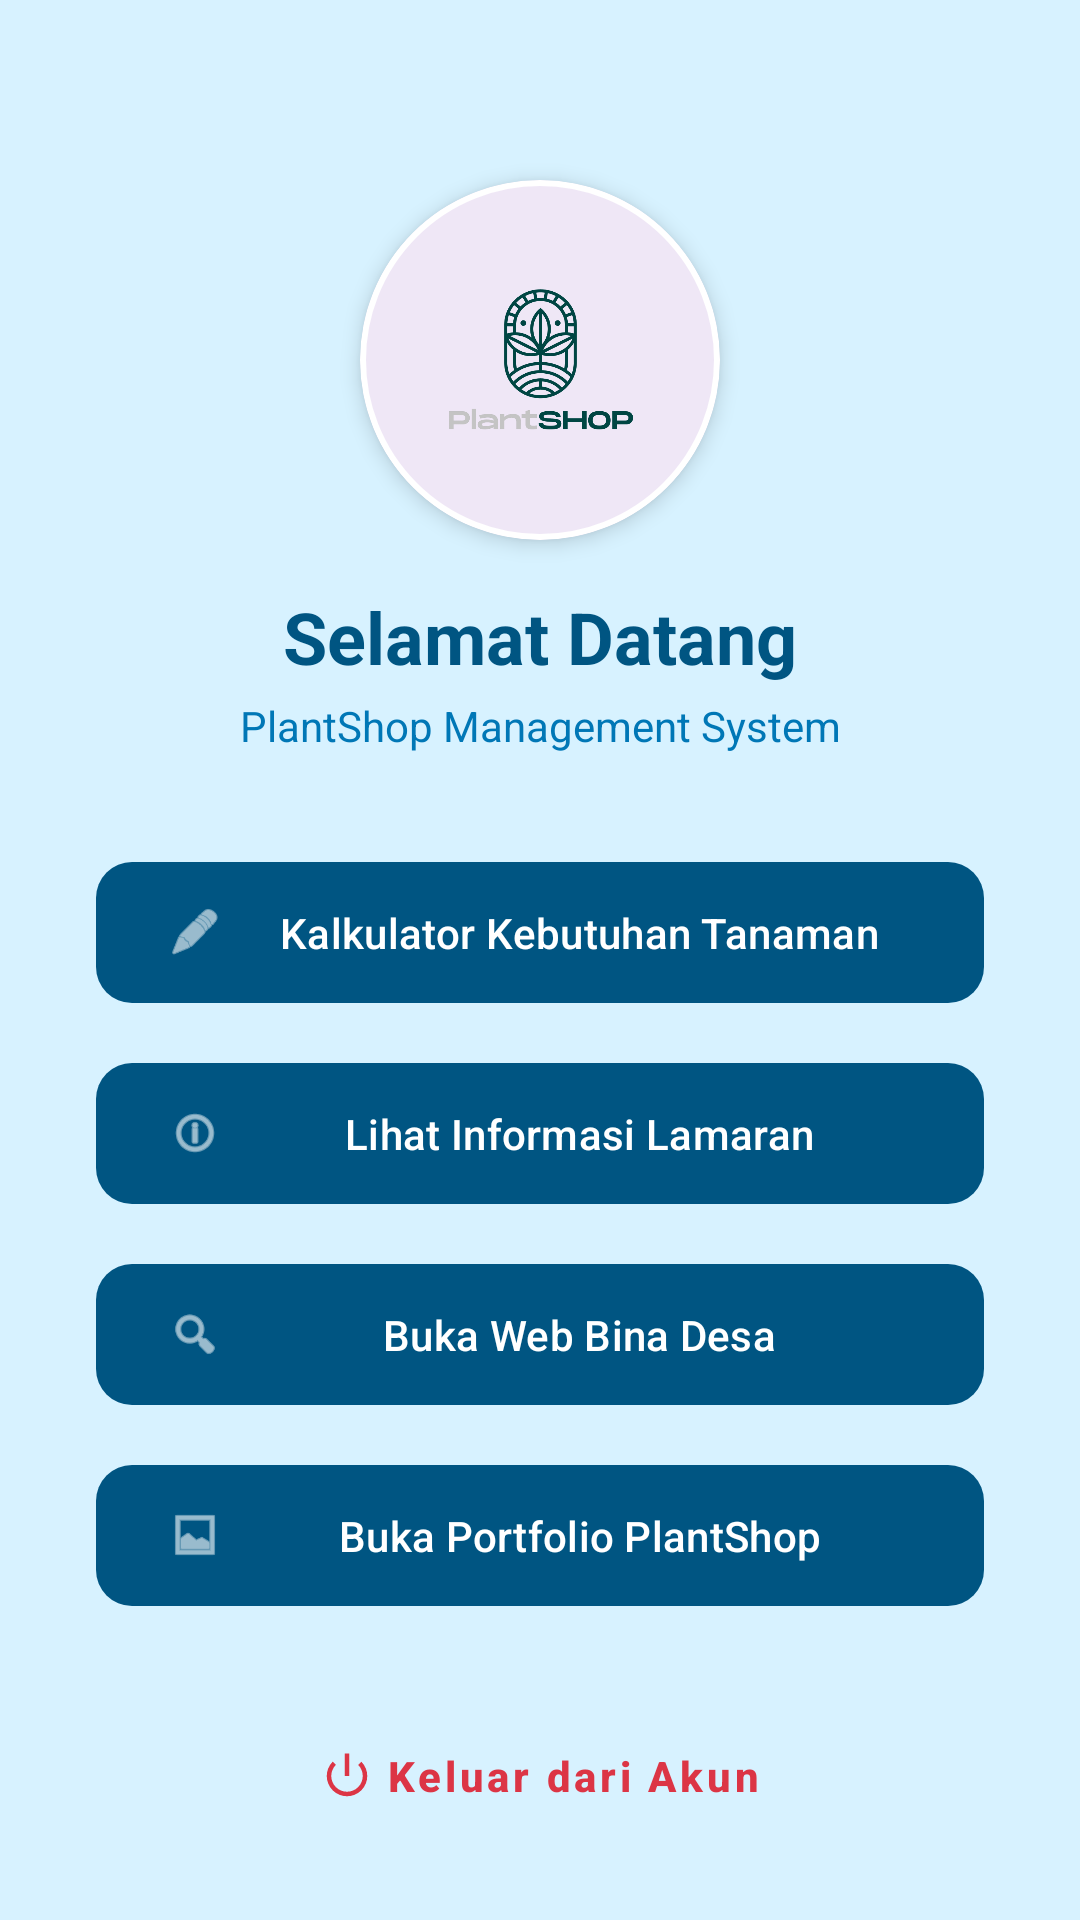

This screen was rendered from an Android layout file. Write that file and the resources it references.
<!-- AndroidManifest.xml: application theme Theme.Nasywacore -->
<!-- res/layout/activity_welcome.xml -->
<?xml version="1.0" encoding="utf-8"?>
<androidx.constraintlayout.widget.ConstraintLayout
    xmlns:android="http://schemas.android.com/apk/res/android"
    xmlns:app="http://schemas.android.com/apk/res-auto"
    xmlns:tools="http://schemas.android.com/tools"
    android:layout_width="match_parent"
    android:layout_height="match_parent"
    android:background="@color/blue_light"
    tools:context=".pertemuan3.WelcomeActivity">

    <com.google.android.material.card.MaterialCardView
        android:id="@+id/cardLogo"
        android:layout_width="120dp"
        android:layout_height="120dp"
        android:layout_marginTop="60dp"
        app:cardCornerRadius="60dp"
        app:cardElevation="4dp"
        app:strokeColor="@color/white"
        app:strokeWidth="2dp"
        app:layout_constraintEnd_toEndOf="parent"
        app:layout_constraintStart_toStartOf="parent"
        app:layout_constraintTop_toTopOf="parent"> <ImageView
        android:id="@+id/ivWelcomeLogo"
        android:layout_width="match_parent"
        android:layout_height="match_parent"
        android:padding="20dp"
        android:src="@drawable/my_logo" />
    </com.google.android.material.card.MaterialCardView>

    <TextView
        android:id="@+id/tvWelcome"
        android:layout_width="wrap_content"
        android:layout_height="wrap_content"
        android:layout_marginTop="16dp"
        android:text="Selamat Datang"
        android:textColor="@color/blue_dark"
        android:textSize="24sp"
        android:textStyle="bold"
        app:layout_constraintEnd_toEndOf="parent"
        app:layout_constraintStart_toStartOf="parent"
        app:layout_constraintTop_toBottomOf="@+id/cardLogo" />

    <TextView
        android:id="@+id/tvSubtitle"
        android:layout_width="wrap_content"
        android:layout_height="wrap_content"
        android:layout_marginTop="4dp"
        android:text="PlantShop Management System"
        android:textColor="@color/accent_color"
        android:textSize="14sp"
        app:layout_constraintEnd_toEndOf="parent"
        app:layout_constraintStart_toStartOf="parent"
        app:layout_constraintTop_toBottomOf="@+id/tvWelcome" />

    <com.google.android.material.button.MaterialButton
        android:id="@+id/btnRumus"
        android:layout_width="0dp"
        android:layout_height="55dp"
        android:layout_marginStart="32dp"
        android:layout_marginTop="32dp"
        android:layout_marginEnd="32dp"
        android:text="Kalkulator Kebutuhan Tanaman"
        android:textAllCaps="false"
        app:backgroundTint="@color/blue_dark"
        app:cornerRadius="12dp"
        app:icon="@android:drawable/ic_menu_edit"
        app:layout_constraintEnd_toEndOf="parent"
        app:layout_constraintStart_toStartOf="parent"
        app:layout_constraintTop_toBottomOf="@+id/tvSubtitle" />

    <com.google.android.material.button.MaterialButton
        android:id="@+id/btnJobBoard"
        android:layout_width="0dp"
        android:layout_height="55dp"
        android:layout_marginStart="32dp"
        android:layout_marginTop="12dp"
        android:layout_marginEnd="32dp"
        android:text="Lihat Informasi Lamaran"
        android:textAllCaps="false"
        app:backgroundTint="@color/blue_dark"
        app:cornerRadius="12dp"
        app:icon="@android:drawable/ic_menu_info_details"
        app:layout_constraintEnd_toEndOf="parent"
        app:layout_constraintStart_toStartOf="parent"
        app:layout_constraintTop_toBottomOf="@+id/btnRumus" />

    <com.google.android.material.button.MaterialButton
        android:id="@+id/btnWebView"
        android:layout_width="0dp"
        android:layout_height="55dp"
        android:layout_marginStart="32dp"
        android:layout_marginTop="12dp"
        android:layout_marginEnd="32dp"
        android:text="Buka Web Bina Desa"
        android:textAllCaps="false"
        app:backgroundTint="@color/blue_dark"
        app:cornerRadius="12dp"
        app:icon="@android:drawable/ic_menu_search"
        app:layout_constraintEnd_toEndOf="parent"
        app:layout_constraintStart_toStartOf="parent"
        app:layout_constraintTop_toBottomOf="@+id/btnJobBoard" />

    <com.google.android.material.button.MaterialButton
        android:id="@+id/btnPortofolio"
        android:layout_width="0dp"
        android:layout_height="55dp"
        android:layout_marginStart="32dp"
        android:layout_marginTop="12dp"
        android:layout_marginEnd="32dp"
        android:text="Buka Portfolio PlantShop"
        android:textAllCaps="false"
        app:backgroundTint="@color/blue_dark"
        app:cornerRadius="12dp"
        app:icon="@android:drawable/ic_menu_gallery"
        app:layout_constraintEnd_toEndOf="parent"
        app:layout_constraintStart_toStartOf="parent"
        app:layout_constraintTop_toBottomOf="@+id/btnWebView" />

    <com.google.android.material.button.MaterialButton
        android:id="@+id/btnLogout"
        style="@style/Widget.MaterialComponents.Button.TextButton"
        android:layout_width="wrap_content"
        android:layout_height="wrap_content"
        android:layout_marginBottom="24dp"
        android:text="Keluar dari Akun"
        android:textAllCaps="false"
        android:textColor="@color/error"
        android:textStyle="bold"
        app:icon="@android:drawable/ic_lock_power_off"
        app:iconTint="@color/error"
        app:layout_constraintBottom_toBottomOf="parent"
        app:layout_constraintEnd_toEndOf="parent"
        app:layout_constraintStart_toStartOf="parent" />

</androidx.constraintlayout.widget.ConstraintLayout>
<!-- resources referenced by this layout -->
<resources>
  <color name="accent_color">#0077B6</color>
  <color name="blue_dark">#005582</color>
  <color name="blue_light">#D7F2FF</color>
  <color name="error">#DC3545</color>
  <color name="white">#FFFFFF</color>
  <!-- drawable my_logo: png bitmap (drawable, 54339 bytes) -->
  <style name="Theme.Nasywacore" parent="Base.Theme.Nasywacore" />
  <style name="Base.Theme.Nasywacore" parent="Theme.Material3.DayNight.NoActionBar">
          
          
      </style>
</resources>
